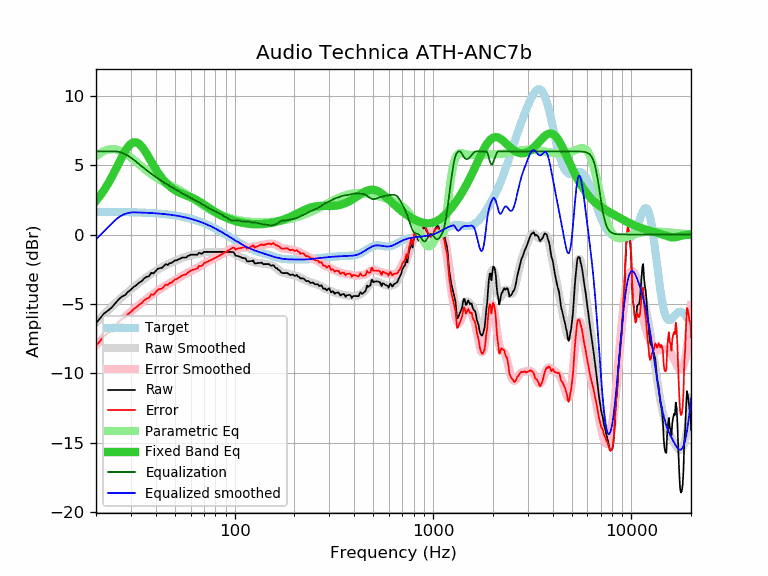

The file beside this chart, header and first rows:
frequency, raw, error, smoothed, error_smoothed, equalization, parametric_eq, equalized_raw, equalized_smoothed, target
20, -6.38, -8.02, -6.36, -8.00, 6.00, 2.44, -0.38, -0.36, 1.64
21, -6.03, -7.67, -6.04, -7.68, 6.00, 2.81, -0.03, -0.04, 1.64
22, -5.68, -7.32, -5.75, -7.38, 6.00, 3.22, 0.32, 0.25, 1.64
23, -5.48, -7.12, -5.47, -7.10, 6.00, 3.67, 0.52, 0.53, 1.63
24, -5.26, -6.89, -5.21, -6.84, 6.00, 4.14, 0.74, 0.79, 1.63
25, -4.96, -6.59, -4.96, -6.59, 6.00, 4.63, 1.04, 1.04, 1.63
26, -4.68, -6.31, -4.73, -6.36, 5.97, 5.12, 1.28, 1.24, 1.62
27, -4.47, -6.09, -4.52, -6.14, 5.90, 5.58, 1.43, 1.38, 1.62
28, -4.37, -5.99, -4.32, -5.94, 5.80, 5.99, 1.43, 1.48, 1.62
29, -4.13, -5.75, -4.13, -5.74, 5.68, 6.32, 1.55, 1.55, 1.61
30, -3.97, -5.58, -3.96, -5.56, 5.54, 6.55, 1.57, 1.59, 1.61
31, -3.77, -5.38, -3.79, -5.39, 5.39, 6.66, 1.62, 1.60, 1.60
32, -3.64, -5.24, -3.63, -5.23, 5.23, 6.65, 1.58, 1.60, 1.60
33, -3.47, -5.06, -3.48, -5.07, 5.07, 6.54, 1.60, 1.59, 1.59
34, -3.36, -4.95, -3.34, -4.92, 4.92, 6.34, 1.56, 1.58, 1.58
35, -3.16, -4.74, -3.20, -4.78, 4.78, 6.10, 1.61, 1.58, 1.58
36, -3.05, -4.62, -3.07, -4.64, 4.64, 5.82, 1.59, 1.57, 1.57
37, -3.00, -4.56, -2.95, -4.51, 4.51, 5.53, 1.50, 1.56, 1.56
38, -2.76, -4.31, -2.83, -4.38, 4.38, 5.25, 1.62, 1.55, 1.55
39, -2.80, -4.34, -2.72, -4.26, 4.26, 4.98, 1.46, 1.54, 1.54
40, -2.63, -4.16, -2.62, -4.15, 4.15, 4.72, 1.52, 1.53, 1.53
41, -2.46, -3.98, -2.53, -4.04, 4.04, 4.48, 1.58, 1.52, 1.52
42, -2.42, -3.93, -2.44, -3.94, 3.94, 4.26, 1.52, 1.51, 1.51
43, -2.40, -3.90, -2.35, -3.85, 3.85, 4.07, 1.44, 1.49, 1.49
44, -2.26, -3.74, -2.28, -3.76, 3.76, 3.89, 1.49, 1.48, 1.48
45, -2.13, -3.60, -2.21, -3.67, 3.67, 3.74, 1.54, 1.46, 1.46
46, -2.20, -3.65, -2.14, -3.59, 3.59, 3.60, 1.39, 1.45, 1.45
47, -2.06, -3.50, -2.08, -3.51, 3.51, 3.48, 1.45, 1.43, 1.43
48, -2.06, -3.48, -2.02, -3.43, 3.43, 3.37, 1.37, 1.42, 1.42
49, -1.96, -3.36, -1.96, -3.36, 3.36, 3.28, 1.39, 1.40, 1.40
50, -1.86, -3.24, -1.90, -3.28, 3.28, 3.20, 1.42, 1.38, 1.38
51, -1.86, -3.22, -1.85, -3.21, 3.21, 3.13, 1.34, 1.36, 1.36
52, -1.79, -3.13, -1.80, -3.14, 3.14, 3.07, 1.34, 1.34, 1.34
53, -1.75, -3.07, -1.75, -3.07, 3.07, 3.01, 1.32, 1.32, 1.32
54, -1.68, -2.98, -1.71, -3.00, 3.00, 2.96, 1.32, 1.29, 1.29
55, -1.65, -2.92, -1.67, -2.94, 2.94, 2.91, 1.28, 1.27, 1.27
56, -1.65, -2.90, -1.63, -2.87, 2.87, 2.87, 1.22, 1.25, 1.25
57, -1.65, -2.87, -1.59, -2.81, 2.81, 2.82, 1.16, 1.22, 1.22
58, -1.55, -2.75, -1.56, -2.75, 2.75, 2.78, 1.20, 1.19, 1.19
59, -1.51, -2.68, -1.53, -2.69, 2.69, 2.74, 1.18, 1.17, 1.17
60, -1.45, -2.59, -1.50, -2.64, 2.64, 2.70, 1.19, 1.14, 1.14
61, -1.45, -2.56, -1.48, -2.59, 2.59, 2.65, 1.13, 1.11, 1.11
62, -1.45, -2.53, -1.46, -2.54, 2.54, 2.60, 1.08, 1.08, 1.08
63, -1.45, -2.50, -1.44, -2.49, 2.49, 2.55, 1.03, 1.05, 1.05
64, -1.45, -2.47, -1.42, -2.44, 2.44, 2.50, 0.99, 1.02, 1.02
65, -1.45, -2.44, -1.40, -2.39, 2.39, 2.45, 0.93, 0.99, 0.99
66, -1.31, -2.27, -1.38, -2.33, 2.33, 2.39, 1.02, 0.95, 0.95
67, -1.35, -2.27, -1.36, -2.28, 2.28, 2.34, 0.93, 0.92, 0.92
68, -1.38, -2.27, -1.34, -2.22, 2.22, 2.28, 0.84, 0.88, 0.88
69, -1.35, -2.20, -1.32, -2.17, 2.17, 2.22, 0.81, 0.85, 0.85
70, -1.25, -2.07, -1.30, -2.11, 2.11, 2.16, 0.86, 0.81, 0.81
71, -1.25, -2.03, -1.28, -2.05, 2.05, 2.10, 0.80, 0.78, 0.78
72, -1.25, -1.99, -1.26, -2.00, 2.00, 2.05, 0.75, 0.74, 0.74
73, -1.25, -1.95, -1.26, -1.96, 1.96, 1.99, 0.70, 0.70, 0.70
74, -1.25, -1.92, -1.25, -1.91, 1.91, 1.93, 0.66, 0.66, 0.66
75, -1.25, -1.88, -1.25, -1.87, 1.87, 1.88, 0.62, 0.62, 0.62
76, -1.25, -1.84, -1.25, -1.83, 1.83, 1.82, 0.58, 0.59, 0.59
77, -1.25, -1.80, -1.25, -1.79, 1.79, 1.77, 0.54, 0.55, 0.55
78, -1.25, -1.76, -1.25, -1.76, 1.76, 1.72, 0.50, 0.51, 0.51
79, -1.25, -1.72, -1.25, -1.72, 1.72, 1.67, 0.46, 0.47, 0.47
... 553 more rows
